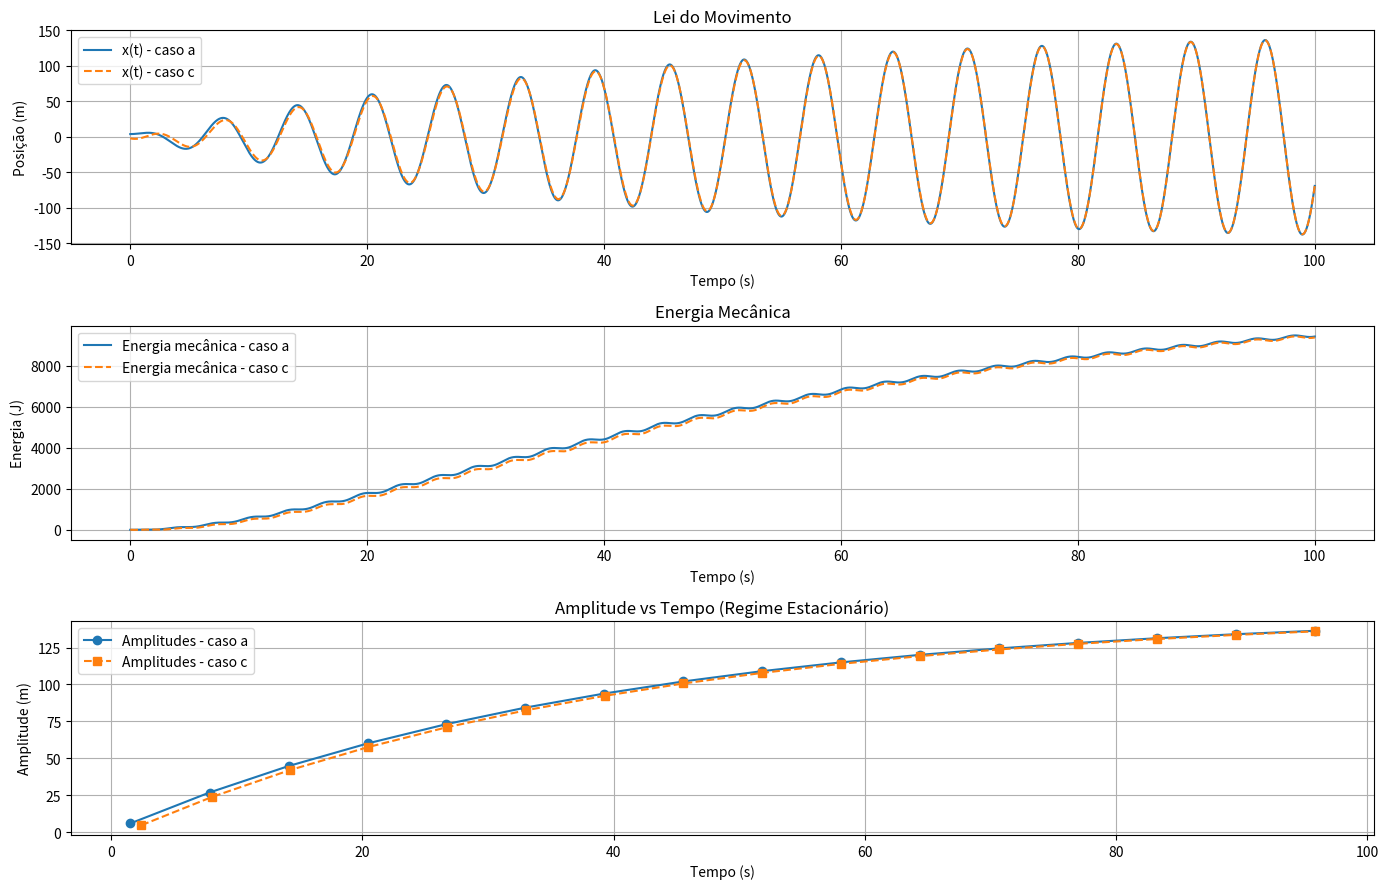

The script that saved this image:
import numpy as np
import matplotlib.pyplot as plt

# Constantes
m = 1.0        # massa (kg)
k = 1.0        # constante da mola (N/m)
b = 0.05       # coeficiente de amortecimento (kg/s)
F0 = 7.5       # amplitude da força externa (N)
w_f = 1.0      # frequência angular da força externa (rad/s)

# Tempo
t_max = 100
dt = 0.01
n = int(t_max / dt)
t = np.linspace(0, t_max, n)

# Função para resolver EDO com o método de Euler
def resolver_movimento(x0, v0):
    x = np.zeros(n)
    v = np.zeros(n)
    x[0] = x0
    v[0] = v0
    for i in range(n - 1):
        a = (-k * x[i] - b * v[i] + F0 * np.cos(w_f * t[i])) / m
        v[i+1] = v[i] + a * dt
        x[i+1] = x[i] + v[i+1] * dt
    return x, v

# Casos a) e c)
x1, v1 = resolver_movimento(4.0, 0.0)      # alínea a
x2, v2 = resolver_movimento(-2.0, -4.0)    # alínea c

# Função para calcular amplitude e período no regime estacionário
def amplitude_periodo(x, t):
    # Encontrar picos (máximos locais) manualmente
    picos = []
    for i in range(1, len(x) - 1):
        if x[i-1] < x[i] and x[i] > x[i+1]:
            picos.append(i)
    
    tempos = t[picos]
    amplitudes = np.abs(x[picos])
    
    # Calcular o período
    if len(tempos) > 1:
        periodo = np.mean(np.diff(tempos))
    else:
        periodo = np.nan
    
    # Amplitude média
    amplitude = np.mean(amplitudes)
    
    return amplitude, periodo, tempos, amplitudes

# b) e d)
amp1, T1, tempos1, amps1 = amplitude_periodo(x1, t)
amp2, T2, tempos2, amps2 = amplitude_periodo(x2, t)

# e) Energia mecânica (manual)
def energia_mec(x, v):
    Ep = 0.5 * k * x**2
    Ec = 0.5 * m * v**2
    return Ep + Ec

E1 = energia_mec(x1, v1)
E2 = energia_mec(x2, v2)

# Plot geral
plt.figure(figsize=(14, 9))

# Movimento
plt.subplot(3,1,1)
plt.plot(t, x1, label="x(t) - caso a")
plt.plot(t, x2, label="x(t) - caso c", linestyle='--')
plt.title("Lei do Movimento")
plt.xlabel("Tempo (s)")
plt.ylabel("Posição (m)")
plt.legend()
plt.grid(True)

# Energia
plt.subplot(3,1,2)
plt.plot(t, E1, label="Energia mecânica - caso a")
plt.plot(t, E2, label="Energia mecânica - caso c", linestyle='--')
plt.title("Energia Mecânica")
plt.xlabel("Tempo (s)")
plt.ylabel("Energia (J)")
plt.legend()
plt.grid(True)

# Amplitudes (após transiente)
plt.subplot(3,1,3)
plt.plot(tempos1, amps1, "o-", label="Amplitudes - caso a")
plt.plot(tempos2, amps2, "s--", label="Amplitudes - caso c")
plt.title("Amplitude vs Tempo (Regime Estacionário)")
plt.xlabel("Tempo (s)")
plt.ylabel("Amplitude (m)")
plt.legend()
plt.grid(True)

plt.tight_layout()
plt.show()


print(f"Alínea b) - Caso a:")
print(f"Amplitude média ≈ {amp1:.4f} m")
print(f"Período ≈ {T1:.4f} s\n")

print(f"Alínea d) - Caso c:")
print(f"Amplitude média ≈ {amp2:.4f} m")
print(f"Período ≈ {T2:.4f} s\n")

print(f"Alínea e) - Energia é constante?")
print("Não. Energia oscila e varia com o tempo devido à força externa e ao amortecimento.")
